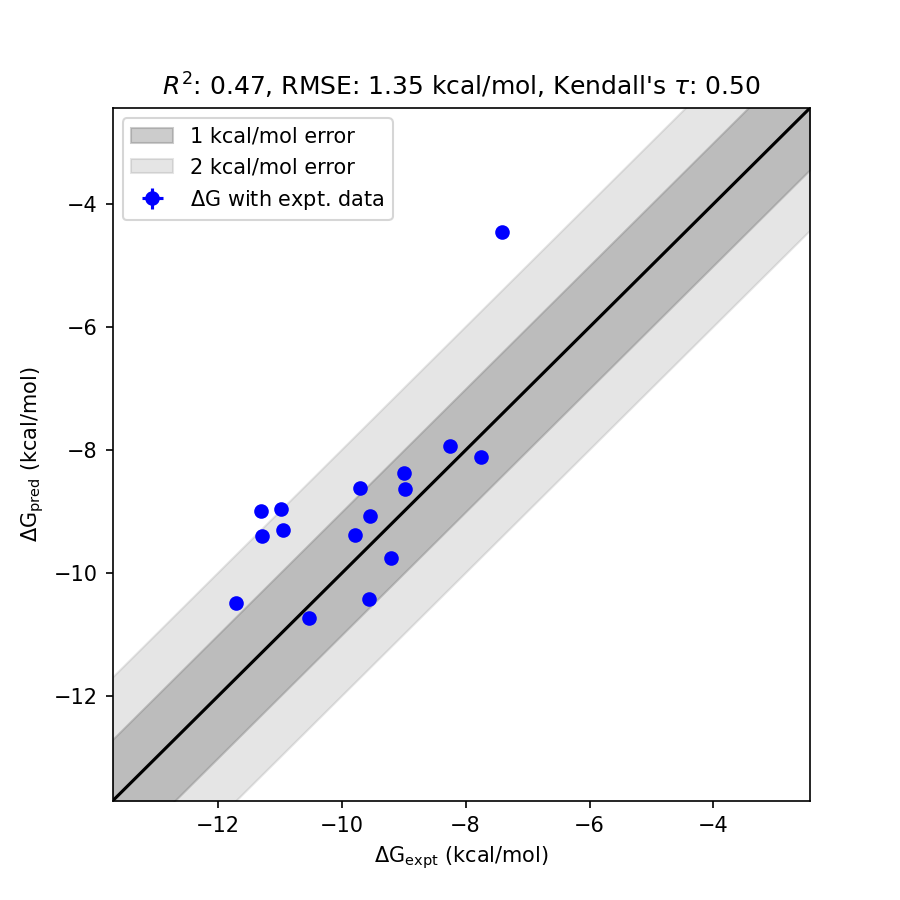

The data file committed next to this chart (first rows):
mol, dG_pred, std_dG_pred, dG_expt, std_dG_expt, has_expt, dG_diff
ejm_44, -4.456, 0.0144, -7.42, 0.0000, True, 2.964
ejm_46, -8.996, 0.0138, -11.31, 0.0000, True, 2.314
jmc_28, -8.962, 0.0141, -10.98, 0.0000, True, 2.018
jmc_27, -9.399, 0.0143, -11.28, 0.0000, True, 1.881
jmc_30, -9.304, 0.0144, -10.94, 0.0000, True, 1.636
jmc_23, -10.49, 0.0141, -11.7, 0.0000, True, 1.21
ejm_47, -8.622, 0.0151, -9.7, 0.0000, True, 1.078
ejm_45, -10.42, 0.0142, -9.56, 0.0000, True, 0.861
ejm_48, -8.372, 0.0147, -9, 0.0000, True, 0.6282
ejm_55, -9.751, 0.0134, -9.21, 0.0000, True, 0.5407
ejm_31, -9.071, 0.0134, -9.54, 0.0000, True, 0.4693
ejm_42, -9.385, 0.0138, -9.78, 0.0000, True, 0.3952
ejm_49, -8.109, 0.0145, -7.75, 0.0000, True, 0.3594
ejm_50, -8.639, 0.0141, -8.98, 0.0000, True, 0.341
ejm_43, -7.937, 0.0140, -8.26, 0.0000, True, 0.3227
ejm_54, -10.72, 0.0144, -10.53, 0.0000, True, 0.1906
